Run: headless pygame with SDL's dummy video driver; simulated clock (each Clock.tick advances the game by its frame time, no real sleeping); random seed 0; keys injected as events and as key.get_pressed() state; no mouse input.
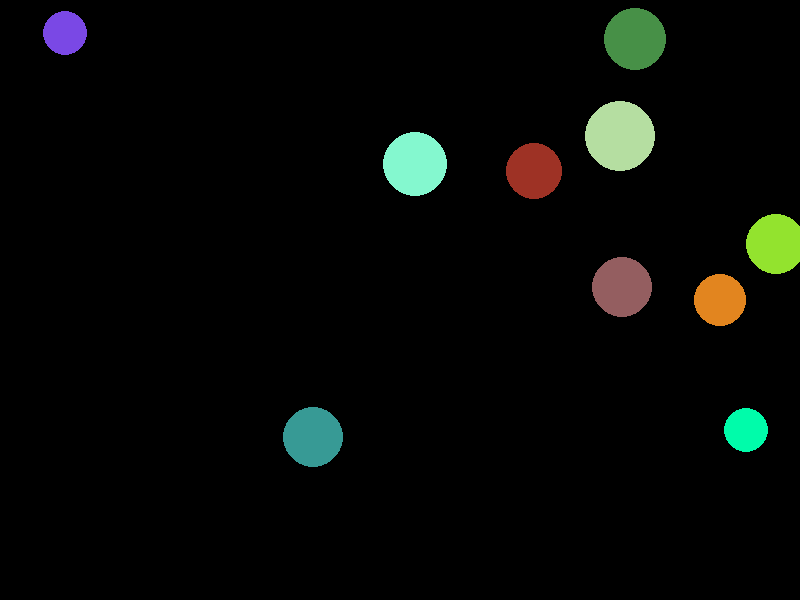
Frame 1 of 4 · flips 1–60 · no input
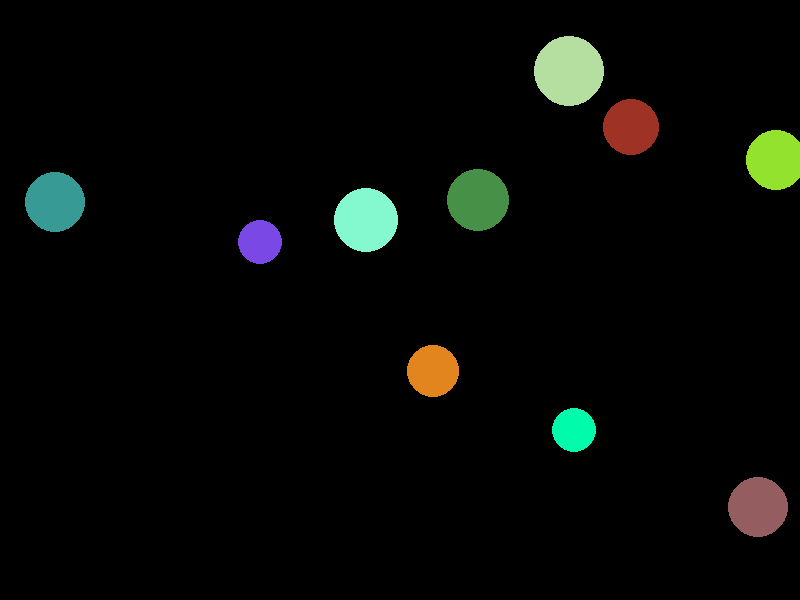
Frame 2 of 4 · flips 61–180 · tapped SPACE, RETURN · held RIGHT (→), D
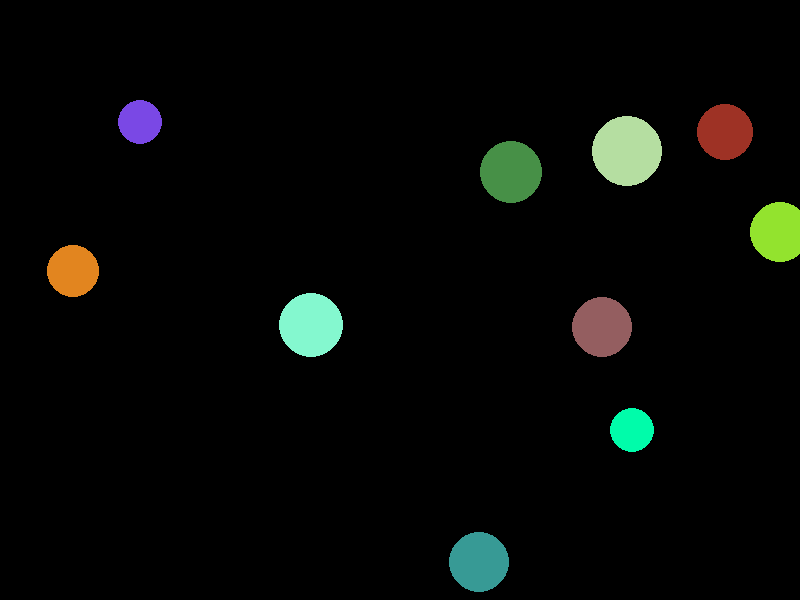
Frame 3 of 4 · flips 181–300 · held DOWN (↓), S
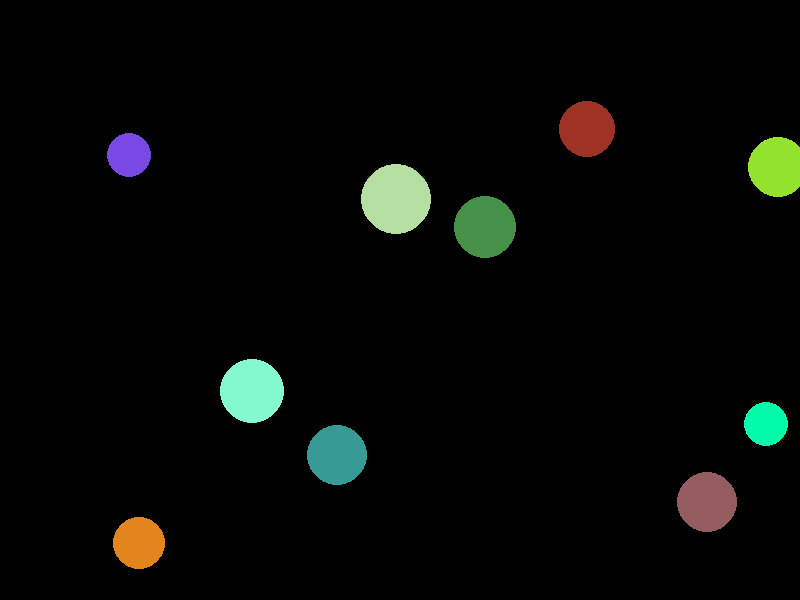
Frame 4 of 4 · flips 301–420 · held LEFT (←), A, UP (↑), W

The pygame program that drew these frames:

import pygame as pyg
import sys
import random
import math

# Colores
BLACK = (0, 0, 0)
WHITE = (255, 255, 255)
RED = (255, 0, 0)

# Parámetros de la ventana
WIDTH, HEIGHT = 800, 600
FPS = 60

class Ball(pyg.sprite.Sprite):
    def __init__(self, x, y, radius, color, velocity):
        super().__init__()
        self.radius = radius
        self.color = color
        self.velocity = velocity
        self.image = pyg.Surface((radius * 2, radius * 2), pyg.SRCALPHA)
        pyg.draw.circle(self.image, color, (radius, radius), radius)
        self.rect = self.image.get_rect(center=(x, y))

    def update(self):
        self.rect.x += self.velocity[0]
        self.rect.y += self.velocity[1]

        # Rebotar en los bordes de la ventana
        if self.rect.left < 0 or self.rect.right > WIDTH:
            self.velocity[0] *= -1
        if self.rect.top < 0 or self.rect.bottom > HEIGHT:
            self.velocity[1] *= -1

        # Manejar colisiones entre esferas
        for ball in balls:
            if ball != self:
                if pyg.sprite.collide_circle(self, ball):
                    dx = self.rect.x - ball.rect.x
                    dy = self.rect.y - ball.rect.y
                    distance = (dx ** 2 + dy ** 2) ** 0.5
                    if distance < self.radius + ball.radius:
                        angle = math.atan2(dy, dx)
                        target_x = self.rect.x + math.cos(angle) * (self.radius + ball.radius - distance + 1)
                        target_y = self.rect.y + math.sin(angle) * (self.radius + ball.radius - distance + 1)
                        self.rect.x = target_x
                        self.rect.y = target_y
                        self.velocity[0] *= -1
                        self.velocity[1] *= -1
                        ball.velocity[0] *= -1
                        ball.velocity[1] *= -1

# Inicializar Pygame
pyg.init()
screen = pyg.display.set_mode((WIDTH, HEIGHT))
pyg.display.set_caption('Esferas Colisionando')
clock = pyg.time.Clock()

# Grupo de esferas
balls = pyg.sprite.Group()

# Crear esferas aleatorias
for _ in range(10):
    radius = random.randint(20, 40)
    x = random.randint(radius, WIDTH - radius)
    y = random.randint(radius, HEIGHT - radius)
    color = (random.randint(0, 255), random.randint(0, 255), random.randint(0, 255))
    velocity = [random.randint(-5, 5), random.randint(-5, 5)]
    ball = Ball(x, y, radius, color, velocity)
    balls.add(ball)

# Bucle principal del juego
running = True
while running:
    for event in pyg.event.get():
        if event.type == pyg.QUIT:
            running = False

    # Actualizar esferas
    balls.update()

    # Dibujar
    screen.fill(BLACK)
    balls.draw(screen)
    pyg.display.flip()

    # Esperar al siguiente fotograma
    clock.tick(FPS)

pyg.quit()
sys.exit()
